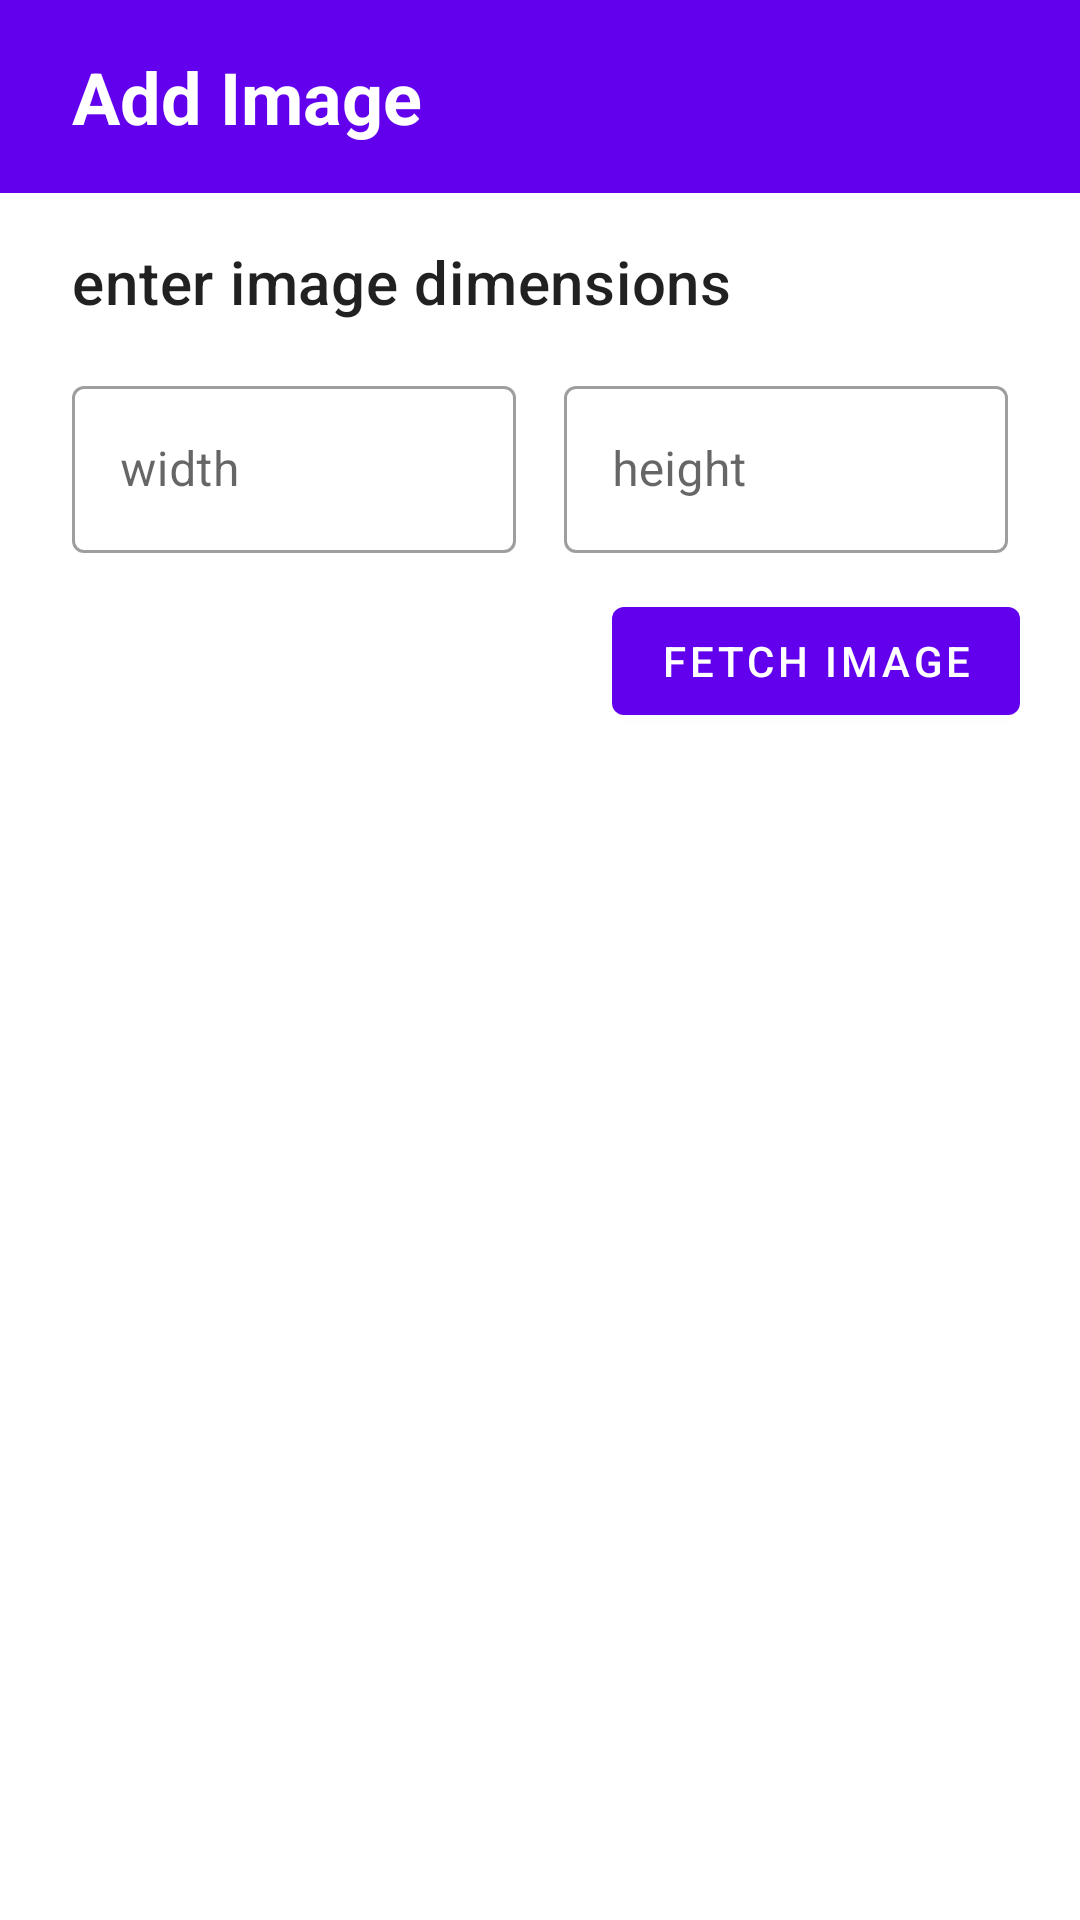

Layout XML and referenced resources for this Android screen:
<!-- AndroidManifest.xml: application theme Theme.GalleryApp -->
<!-- res/layout/activity_dialog_add_image.xml -->
<?xml version="1.0" encoding="utf-8"?>
<ScrollView xmlns:android="http://schemas.android.com/apk/res/android"
    xmlns:app="http://schemas.android.com/apk/res-auto"
    xmlns:tools="http://schemas.android.com/tools"
    android:layout_width="match_parent"
    android:layout_height="match_parent"
    tools:context=".DialogAddImage">

    <androidx.constraintlayout.widget.ConstraintLayout
        android:layout_width="match_parent"
        android:layout_height="wrap_content">


        <TextView
            android:id="@+id/title"
            style="@style/TextAppearance.MaterialComponents.Headline5"
            android:layout_width="match_parent"
            android:layout_height="wrap_content"
            android:background="@color/design_default_color_primary"
            android:paddingTop="16dp"
            android:paddingBottom="16dp"
            android:paddingStart="24dp"
            android:paddingEnd="24dp"
            android:text="@string/add_image"
            android:textColor="@color/white"
            android:textStyle="bold"
            app:layout_constraintBottom_toBottomOf="parent"
            app:layout_constraintStart_toStartOf="parent"
            app:layout_constraintTop_toTopOf="parent"
            app:layout_constraintVertical_bias="0.0" />


        <TextView
            android:id="@+id/enterDimensions"
            style="@style/TextAppearance.MaterialComponents.Headline6"
            android:layout_width="match_parent"
            android:layout_height="wrap_content"
            android:layout_marginStart="24dp"
            android:layout_marginTop="16dp"
            android:text="@string/enter_image_dimensions"
            app:layout_constraintStart_toStartOf="parent"
            app:layout_constraintTop_toBottomOf="@+id/title" />

        <com.google.android.material.textfield.TextInputLayout
            android:id="@+id/widthInput"
            style="@style/Widget.MaterialComponents.TextInputLayout.OutlinedBox"
            android:layout_width="0dp"
            android:layout_height="wrap_content"
            android:layout_marginStart="24dp"
            android:layout_marginTop="16dp"
            android:layout_marginEnd="8dp"
            android:hint="@string/width"
            app:layout_constraintEnd_toStartOf="@+id/heightInput"
            app:layout_constraintHorizontal_bias="0.5"
            app:layout_constraintStart_toStartOf="parent"
            app:layout_constraintTop_toBottomOf="@+id/enterDimensions">

            <com.google.android.material.textfield.TextInputEditText
                android:id="@+id/width"
                android:layout_width="match_parent"
                android:layout_height="wrap_content"
                android:inputType="number"
                android:maxLength="4" />


        </com.google.android.material.textfield.TextInputLayout>


        <com.google.android.material.textfield.TextInputLayout
            android:id="@+id/heightInput"
            style="@style/Widget.MaterialComponents.TextInputLayout.OutlinedBox"
            android:layout_width="0dp"
            android:layout_height="wrap_content"
            android:layout_marginStart="8dp"
            android:layout_marginTop="16dp"
            android:layout_marginEnd="24dp"
            android:hint="@string/height"
            app:layout_constraintEnd_toEndOf="parent"
            app:layout_constraintHorizontal_bias="0.5"
            app:layout_constraintStart_toEndOf="@+id/widthInput"
            app:layout_constraintTop_toBottomOf="@+id/enterDimensions">


            <com.google.android.material.textfield.TextInputEditText
                android:id="@+id/height"
                android:layout_width="match_parent"
                android:layout_height="wrap_content"
                android:inputType="number"
                android:maxLength="4" />

        </com.google.android.material.textfield.TextInputLayout>

        <com.google.android.material.button.MaterialButton
            android:id="@+id/fetchImageBtn"
            android:layout_width="wrap_content"
            android:layout_height="wrap_content"
            android:layout_marginTop="12dp"
            android:layout_marginEnd="20dp"
            android:layout_marginBottom="16dp"
            android:text="@string/fetch_image"
            app:layout_constraintBottom_toBottomOf="parent"
            app:layout_constraintEnd_toEndOf="parent"
            app:layout_constraintTop_toBottomOf="@+id/heightInput" />

        <androidx.constraintlayout.widget.Group
            android:id="@+id/imageDimensionRoot"
            android:layout_width="wrap_content"
            android:layout_height="wrap_content"
            android:visibility="visible"
            app:constraint_referenced_ids="fetchImageBtn,heightInput,widthInput,enterDimensions" />

        <TextView
            android:id="@+id/progressSubtitle"
            style="@style/TextAppearance.MaterialComponents.Headline6"
            android:layout_width="wrap_content"
            android:layout_height="wrap_content"
            android:layout_marginTop="16dp"
            android:text="@string/fetching_random_image"
            app:layout_constraintEnd_toEndOf="parent"
            app:layout_constraintStart_toStartOf="parent"
            app:layout_constraintTop_toBottomOf="@+id/title" />

        <com.google.android.material.progressindicator.LinearProgressIndicator
            android:id="@+id/linearProgressIndicator"
            android:layout_width="match_parent"
            android:layout_height="wrap_content"
            android:indeterminate="true"
            android:layout_marginTop="16dp"
            app:layout_constraintTop_toBottomOf="@id/progressSubtitle">


        </com.google.android.material.progressindicator.LinearProgressIndicator>

        <androidx.constraintlayout.widget.Group
            android:id="@+id/progressIndicatorRoot"
            android:layout_width="wrap_content"
            android:layout_height="wrap_content"
            android:visibility="gone"
            app:constraint_referenced_ids="linearProgressIndicator,progressSubtitle"
            tools:visibility="gone" />

        <ImageView
            android:id="@+id/imageView"
            android:layout_width="match_parent"
            android:layout_height="wrap_content"
            android:layout_marginStart="24dp"
            android:layout_marginTop="16dp"
            android:layout_marginEnd="24dp"
            android:adjustViewBounds="true"
            android:src="@drawable/image2"
            app:layout_constraintEnd_toStartOf="@+id/progressSubtitle"
            app:layout_constraintStart_toStartOf="@+id/progressSubtitle"
            app:layout_constraintTop_toBottomOf="@+id/title" />

        <TextView
            android:id="@+id/choosePaletteTitle"
            style="@style/TextAppearance.MaterialComponents.Headline6"
            android:layout_width="match_parent"
            android:layout_height="wrap_content"
            android:layout_marginStart="24dp"
            android:layout_marginTop="16dp"
            android:text="@string/choose_palette_colour"
            app:layout_constraintStart_toStartOf="parent"
            app:layout_constraintTop_toBottomOf="@+id/imageView" />

        <com.google.android.material.chip.ChipGroup
            android:id="@+id/colourChips"
            android:layout_width="0dp"
            android:layout_height="wrap_content"
            android:layout_marginStart="24dp"
            android:layout_marginTop="8dp"
            android:layout_marginEnd="24dp"
            app:layout_constraintEnd_toEndOf="parent"
            app:layout_constraintStart_toStartOf="parent"
            app:layout_constraintTop_toBottomOf="@id/choosePaletteTitle"
            app:singleSelection="true">

        </com.google.android.material.chip.ChipGroup>

        <TextView
            android:id="@+id/chooseLabelTitle"
            style="@style/TextAppearance.MaterialComponents.Headline6"
            android:layout_width="match_parent"
            android:layout_height="wrap_content"
            android:layout_marginStart="24dp"
            android:layout_marginTop="16dp"
            android:text="@string/choose_labels"
            app:layout_constraintStart_toStartOf="parent"
            app:layout_constraintTop_toBottomOf="@+id/colourChips" />

        <com.google.android.material.chip.ChipGroup
            android:id="@+id/Labels"
            android:layout_width="0dp"
            android:layout_height="wrap_content"
            android:layout_marginStart="24dp"
            android:layout_marginTop="8dp"
            android:layout_marginEnd="24dp"
            app:layout_constraintEnd_toEndOf="parent"
            app:layout_constraintStart_toStartOf="parent"
            app:layout_constraintTop_toBottomOf="@id/chooseLabelTitle"
            app:singleSelection="true">


        </com.google.android.material.chip.ChipGroup>

        <com.google.android.material.textfield.TextInputLayout
            android:id="@+id/customLabelInput"
            style="@style/Widget.MaterialComponents.TextInputLayout.OutlinedBox"
            android:layout_width="match_parent"
            android:layout_height="wrap_content"
            android:layout_marginStart="24dp"
            android:layout_marginTop="16dp"
            android:layout_marginEnd="24dp"
            android:hint="@string/label"
            android:visibility="gone"
            app:layout_constraintEnd_toEndOf="parent"
            app:layout_constraintStart_toStartOf="parent"
            app:layout_constraintTop_toBottomOf="@+id/Labels">

            <com.google.android.material.textfield.TextInputEditText
                android:id="@+id/customLabelEt"
                android:layout_width="match_parent"
                android:layout_height="wrap_content"
                android:inputType="text" />


        </com.google.android.material.textfield.TextInputLayout>

        <com.google.android.material.button.MaterialButton
            android:id="@+id/addBtn"
            android:layout_width="wrap_content"
            android:layout_height="wrap_content"
            android:layout_marginTop="16dp"
            android:layout_marginEnd="16dp"
            android:text="@string/add"
            app:layout_constraintEnd_toEndOf="parent"
            app:layout_constraintTop_toBottomOf="@+id/customLabelInput" />

        <androidx.constraintlayout.widget.Group
            android:id="@+id/mainRoot"
            android:layout_width="wrap_content"
            android:layout_height="wrap_content"
            android:visibility="gone"
            app:constraint_referenced_ids="imageView,choosePaletteTitle,colourChips,chooseLabelTitle,Labels,customLabelInput,addBtn"
            tools:visibility="gone" />


    </androidx.constraintlayout.widget.ConstraintLayout>


</ScrollView>
<!-- resources referenced by this layout -->
<resources>
  <!-- drawable image2: jpg bitmap (drawable, 6086 bytes) -->
  <string name="add">ADD</string>
  <string name="add_image">Add Image</string>
  <string name="choose_labels">Choose labels</string>
  <string name="choose_palette_colour">Choose palette colour</string>
  <string name="enter_image_dimensions">enter image dimensions</string>
  <string name="fetch_image">FETCH IMAGE</string>
  <string name="fetching_random_image">Fetching random image...</string>
  <string name="height">height</string>
  <string name="label">label</string>/&gt;
  <string name="width">width</string>
  <style name="Theme.GalleryApp" parent="Theme.MaterialComponents.DayNight.DarkActionBar">
          
          <item name="colorPrimary">@color/purple_500</item>
          <item name="colorPrimaryVariant">@color/purple_700</item>
          <item name="colorOnPrimary">@color/white</item>
          
          <item name="colorSecondary">@color/teal_200</item>
          <item name="colorSecondaryVariant">@color/teal_700</item>
          <item name="colorOnSecondary">@color/black</item>
          
          <item name="android:statusBarColor" tools:targetApi="l">?attr/colorPrimaryVariant</item>
          
      </style>
  <!-- not gathered from this repository: default colours our renderer supplied (Android Studio template values) -->
  <color name="purple_500">#FF6200EE</color>
  <color name="purple_700">#FF3700B3</color>
  <color name="teal_200">#FF03DAC5</color>
  <color name="teal_700">#FF018786</color>
  <color name="black">#FF000000</color>
  <color name="white">#FFFFFFFF</color>
</resources>
